Run: headless pygame with SDL's dummy video driver; simulated clock (each Clock.tick advances the game by its frame time, no real sleeping); random seed 0; keys injected as events and as key.get_pressed() state; no mouse input.
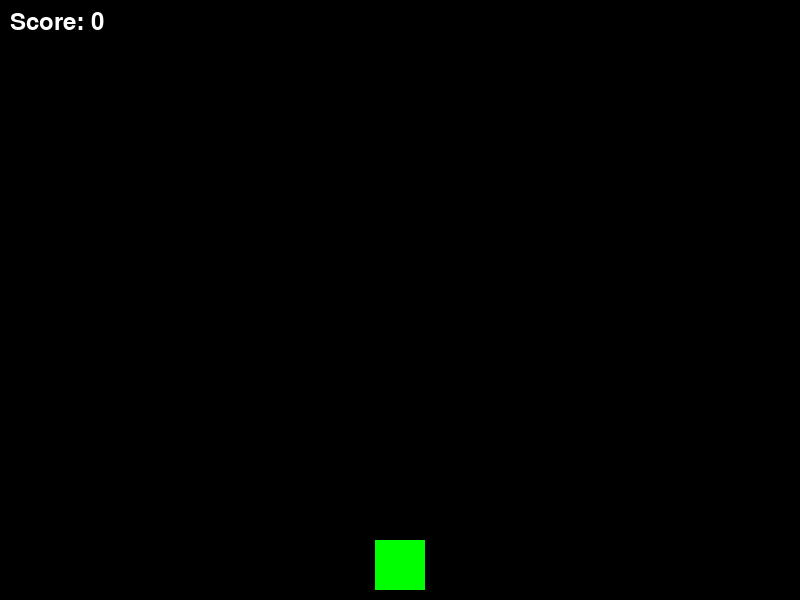
Frame 1 of 4 · flips 1–60 · no input
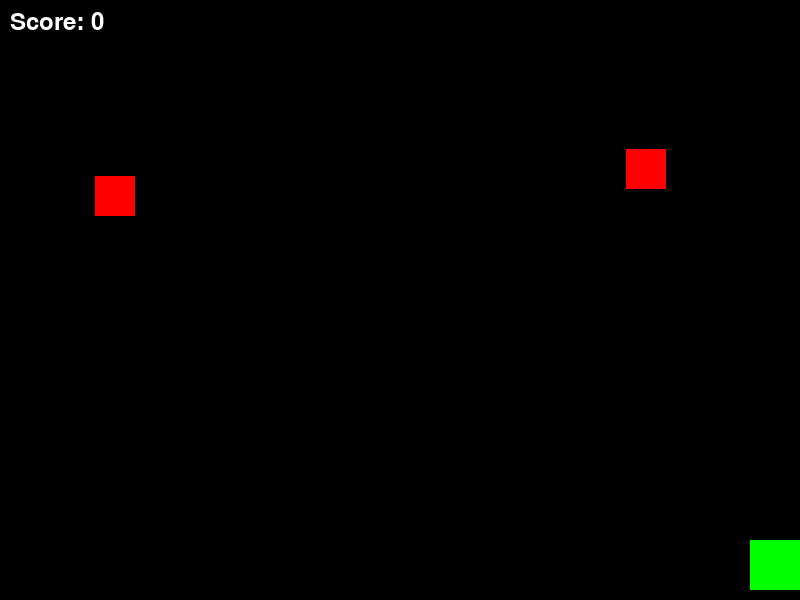
Frame 2 of 4 · flips 61–180 · tapped SPACE, RETURN · held RIGHT (→), D
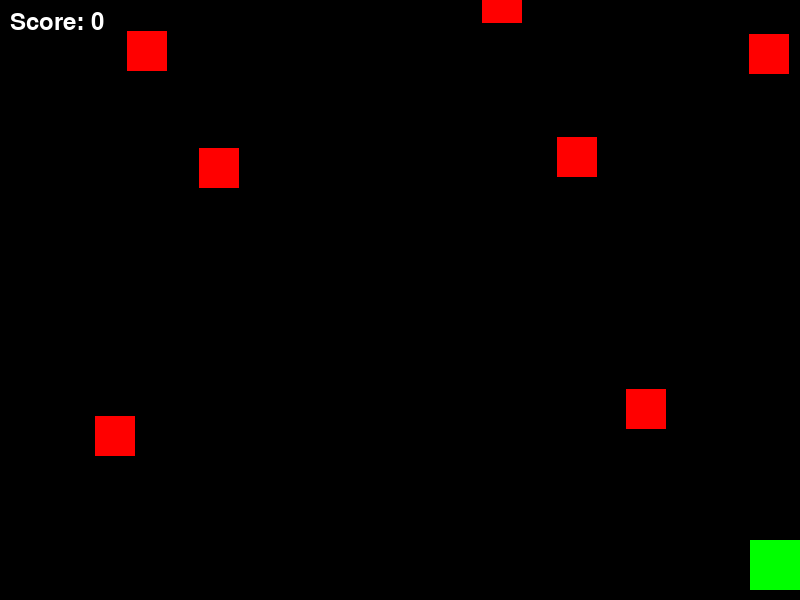
Frame 3 of 4 · flips 181–300 · held DOWN (↓), S
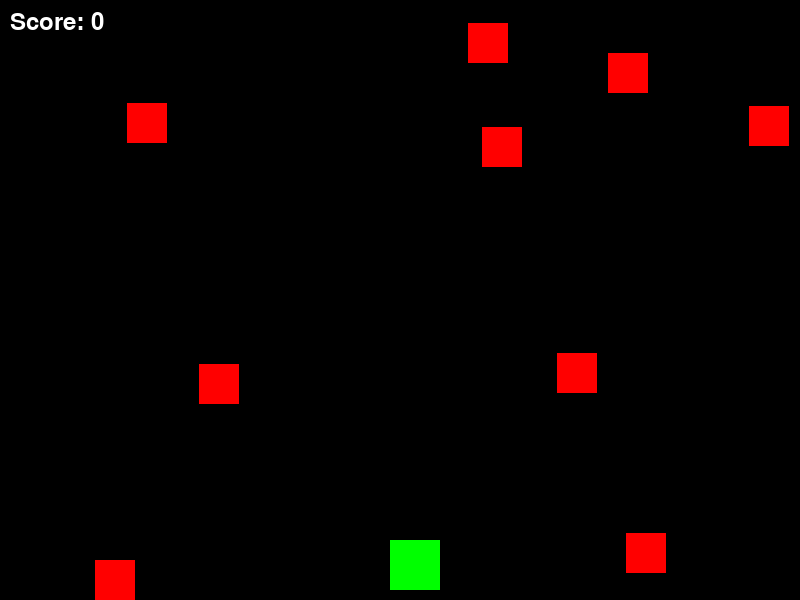
Frame 4 of 4 · flips 301–420 · held LEFT (←), A, UP (↑), W

The pygame program that drew these frames:

import pygame
import random

# Initialize Pygame
pygame.init()

# Screen dimensions
SCREEN_WIDTH = 800
SCREEN_HEIGHT = 600

# Colors
BLACK = (0, 0, 0)
WHITE = (255, 255, 255)
RED = (255, 0, 0)
GREEN = (0, 255, 0)

# Player class
class Player(pygame.sprite.Sprite):
    def __init__(self):
        super().__init__()
        self.image = pygame.Surface((50, 50))
        self.image.fill(GREEN)
        self.rect = self.image.get_rect()
        self.rect.centerx = SCREEN_WIDTH // 2
        self.rect.bottom = SCREEN_HEIGHT - 10
        self.speed = 5

    def update(self):
        keys = pygame.key.get_pressed()
        if keys[pygame.K_LEFT] and self.rect.left > 0:
            self.rect.x -= self.speed
        if keys[pygame.K_RIGHT] and self.rect.right < SCREEN_WIDTH:
            self.rect.x += self.speed

    def shoot(self):
        return Bullet(self.rect.centerx, self.rect.top)

# Bullet class
class Bullet(pygame.sprite.Sprite):
    def __init__(self, x, y):
        super().__init__()
        self.image = pygame.Surface((5, 10))
        self.image.fill(WHITE)
        self.rect = self.image.get_rect()
        self.rect.centerx = x
        self.rect.bottom = y
        self.speed = -10

    def update(self):
        self.rect.y += self.speed
        if self.rect.bottom < 0:
            self.kill()

# Enemy class
class Enemy(pygame.sprite.Sprite):
    def __init__(self):
        super().__init__()
        self.image = pygame.Surface((40, 40))
        self.image.fill(RED)
        self.rect = self.image.get_rect()
        self.rect.x = random.randint(0, SCREEN_WIDTH - self.rect.width)
        self.rect.y = random.randint(-100, -40)
        self.speed = random.randint(1, 3)

    def update(self):
        self.rect.y += self.speed
        if self.rect.top > SCREEN_HEIGHT:
            self.kill()

# Main game function
def main():
    screen = pygame.display.set_mode((SCREEN_WIDTH, SCREEN_HEIGHT))
    pygame.display.set_caption("Simple Shooter")

    clock = pygame.time.Clock()

    player = Player()
    all_sprites = pygame.sprite.Group()
    all_sprites.add(player)

    bullets = pygame.sprite.Group()
    enemies = pygame.sprite.Group()

    score = 0
    font = pygame.font.Font(None, 36)

    running = True
    while running:
        clock.tick(60)

        for event in pygame.event.get():
            if event.type == pygame.QUIT:
                running = False
            elif event.type == pygame.KEYDOWN:
                if event.key == pygame.K_SPACE:
                    bullet = player.shoot()
                    all_sprites.add(bullet)
                    bullets.add(bullet)

        # Spawn enemies
        if random.randint(1, 30) == 1:
            enemy = Enemy()
            all_sprites.add(enemy)
            enemies.add(enemy)

        # Update
        all_sprites.update()

        # Check collisions
        hits = pygame.sprite.groupcollide(bullets, enemies, True, True)
        for hit in hits:
            score += 10

        # Check if enemy hits player or bottom
        if pygame.sprite.spritecollideany(player, enemies):
            running = False
        for enemy in enemies:
            if enemy.rect.bottom >= SCREEN_HEIGHT:
                running = False

        # Draw
        screen.fill(BLACK)
        all_sprites.draw(screen)

        # Draw score
        score_text = font.render(f"Score: {score}", True, WHITE)
        screen.blit(score_text, (10, 10))

        pygame.display.flip()

    pygame.quit()

if __name__ == "__main__":
    main()
